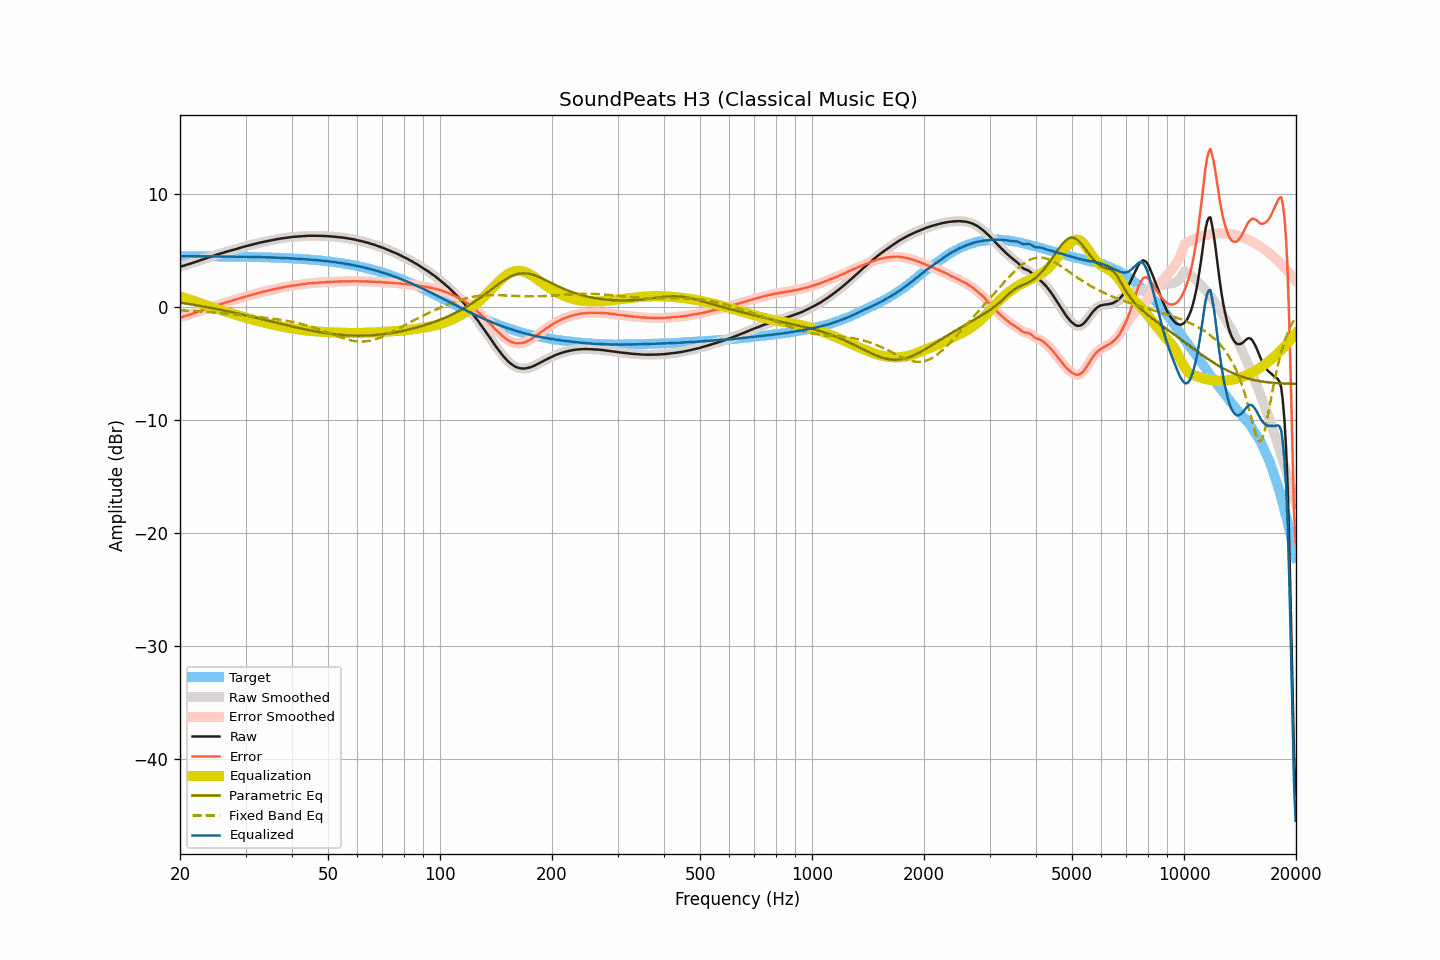

The data file committed next to this chart (first rows):
frequency, raw, smoothed, error, error_smoothed, equalization, parametric_eq, fixed_band_eq, equalized_raw, equalized_smoothed, target
20.00, 3.57, 3.57, -0.93, -0.93, 0.93, 0.40, -0.28, 4.50, 4.50, 4.50
20.20, 3.61, 3.61, -0.89, -0.89, 0.89, 0.38, -0.29, 4.50, 4.50, 4.50
20.40, 3.65, 3.65, -0.85, -0.85, 0.85, 0.35, -0.29, 4.50, 4.50, 4.50
20.61, 3.69, 3.69, -0.81, -0.81, 0.81, 0.33, -0.30, 4.49, 4.50, 4.50
20.81, 3.74, 3.74, -0.76, -0.76, 0.76, 0.31, -0.31, 4.50, 4.50, 4.50
21.02, 3.78, 3.78, -0.72, -0.72, 0.72, 0.29, -0.32, 4.50, 4.50, 4.50
21.23, 3.83, 3.83, -0.67, -0.67, 0.67, 0.26, -0.32, 4.50, 4.50, 4.50
21.44, 3.87, 3.87, -0.63, -0.62, 0.63, 0.24, -0.33, 4.49, 4.50, 4.50
21.66, 3.92, 3.92, -0.58, -0.58, 0.58, 0.22, -0.34, 4.50, 4.49, 4.49
21.87, 3.96, 3.96, -0.53, -0.53, 0.53, 0.19, -0.35, 4.49, 4.49, 4.49
22.09, 4.01, 4.01, -0.48, -0.48, 0.48, 0.17, -0.36, 4.49, 4.49, 4.49
22.31, 4.06, 4.06, -0.43, -0.43, 0.43, 0.14, -0.37, 4.49, 4.49, 4.49
22.54, 4.11, 4.11, -0.38, -0.38, 0.38, 0.12, -0.38, 4.49, 4.49, 4.49
22.76, 4.16, 4.16, -0.33, -0.33, 0.33, 0.09, -0.39, 4.49, 4.49, 4.49
22.99, 4.21, 4.21, -0.28, -0.28, 0.28, 0.07, -0.40, 4.49, 4.49, 4.49
23.22, 4.26, 4.26, -0.23, -0.23, 0.23, 0.04, -0.41, 4.49, 4.49, 4.49
23.45, 4.31, 4.31, -0.18, -0.18, 0.18, 0.01, -0.42, 4.49, 4.49, 4.49
23.69, 4.36, 4.36, -0.13, -0.13, 0.13, -0.01, -0.43, 4.48, 4.48, 4.49
23.92, 4.41, 4.41, -0.08, -0.08, 0.07, -0.04, -0.44, 4.48, 4.48, 4.48
24.16, 4.46, 4.46, -0.02, -0.02, 0.02, -0.07, -0.46, 4.48, 4.48, 4.48
24.40, 4.51, 4.51, 0.03, 0.03, -0.03, -0.09, -0.47, 4.48, 4.48, 4.48
24.65, 4.56, 4.56, 0.08, 0.08, -0.07, -0.12, -0.48, 4.48, 4.48, 4.48
24.89, 4.61, 4.61, 0.13, 0.13, -0.12, -0.15, -0.49, 4.49, 4.48, 4.48
25.14, 4.65, 4.65, 0.17, 0.17, -0.17, -0.18, -0.50, 4.48, 4.48, 4.48
25.39, 4.69, 4.69, 0.21, 0.21, -0.21, -0.21, -0.52, 4.48, 4.48, 4.48
25.65, 4.73, 4.73, 0.25, 0.25, -0.26, -0.23, -0.53, 4.47, 4.47, 4.48
25.91, 4.77, 4.77, 0.29, 0.30, -0.30, -0.26, -0.54, 4.47, 4.47, 4.47
26.16, 4.81, 4.81, 0.34, 0.34, -0.34, -0.29, -0.56, 4.47, 4.47, 4.47
26.43, 4.86, 4.86, 0.39, 0.38, -0.38, -0.32, -0.57, 4.47, 4.47, 4.47
26.69, 4.90, 4.90, 0.43, 0.43, -0.43, -0.35, -0.58, 4.47, 4.47, 4.47
26.96, 4.94, 4.94, 0.47, 0.47, -0.47, -0.38, -0.60, 4.47, 4.47, 4.47
27.23, 4.98, 4.98, 0.51, 0.51, -0.51, -0.41, -0.61, 4.47, 4.47, 4.47
27.50, 5.02, 5.02, 0.55, 0.56, -0.55, -0.44, -0.63, 4.46, 4.46, 4.46
27.77, 5.06, 5.06, 0.60, 0.60, -0.60, -0.48, -0.64, 4.46, 4.46, 4.46
28.05, 5.10, 5.10, 0.64, 0.64, -0.64, -0.51, -0.66, 4.46, 4.46, 4.46
28.33, 5.14, 5.14, 0.68, 0.68, -0.68, -0.54, -0.67, 4.46, 4.46, 4.46
28.62, 5.18, 5.18, 0.72, 0.73, -0.73, -0.57, -0.69, 4.45, 4.45, 4.46
28.90, 5.23, 5.22, 0.78, 0.77, -0.77, -0.60, -0.70, 4.46, 4.45, 4.45
29.19, 5.27, 5.27, 0.82, 0.82, -0.82, -0.63, -0.72, 4.45, 4.45, 4.45
29.48, 5.31, 5.31, 0.86, 0.87, -0.86, -0.67, -0.73, 4.45, 4.45, 4.45
29.78, 5.36, 5.36, 0.91, 0.91, -0.91, -0.70, -0.75, 4.45, 4.45, 4.45
30.08, 5.40, 5.40, 0.95, 0.95, -0.95, -0.73, -0.76, 4.45, 4.45, 4.44
30.38, 5.43, 5.43, 0.99, 0.99, -0.99, -0.77, -0.77, 4.44, 4.45, 4.44
30.68, 5.47, 5.47, 1.03, 1.03, -1.03, -0.80, -0.79, 4.44, 4.44, 4.44
30.99, 5.50, 5.50, 1.06, 1.06, -1.07, -0.83, -0.80, 4.43, 4.43, 4.44
31.30, 5.53, 5.53, 1.10, 1.10, -1.10, -0.87, -0.82, 4.43, 4.43, 4.43
31.61, 5.57, 5.57, 1.14, 1.14, -1.14, -0.90, -0.83, 4.43, 4.43, 4.43
31.93, 5.60, 5.60, 1.17, 1.18, -1.18, -0.93, -0.85, 4.42, 4.42, 4.43
32.24, 5.64, 5.64, 1.22, 1.21, -1.21, -0.97, -0.87, 4.42, 4.42, 4.42
32.57, 5.67, 5.67, 1.25, 1.25, -1.25, -1.00, -0.88, 4.42, 4.42, 4.42
32.89, 5.71, 5.71, 1.29, 1.29, -1.29, -1.04, -0.90, 4.42, 4.42, 4.42
33.22, 5.74, 5.74, 1.33, 1.33, -1.33, -1.07, -0.91, 4.41, 4.41, 4.41
33.55, 5.77, 5.77, 1.36, 1.36, -1.36, -1.11, -0.93, 4.41, 4.41, 4.41
33.89, 5.80, 5.80, 1.40, 1.40, -1.40, -1.14, -0.94, 4.40, 4.40, 4.40
34.23, 5.83, 5.83, 1.43, 1.43, -1.43, -1.18, -0.96, 4.40, 4.40, 4.40
34.57, 5.86, 5.86, 1.46, 1.46, -1.47, -1.21, -0.98, 4.39, 4.39, 4.39
34.92, 5.89, 5.89, 1.50, 1.50, -1.50, -1.24, -1.00, 4.39, 4.39, 4.39
35.27, 5.92, 5.92, 1.53, 1.53, -1.53, -1.28, -1.01, 4.39, 4.39, 4.39
35.62, 5.95, 5.95, 1.57, 1.57, -1.56, -1.31, -1.03, 4.38, 4.38, 4.38
35.97, 5.97, 5.97, 1.59, 1.60, -1.60, -1.35, -1.05, 4.37, 4.38, 4.38
... 635 more rows
